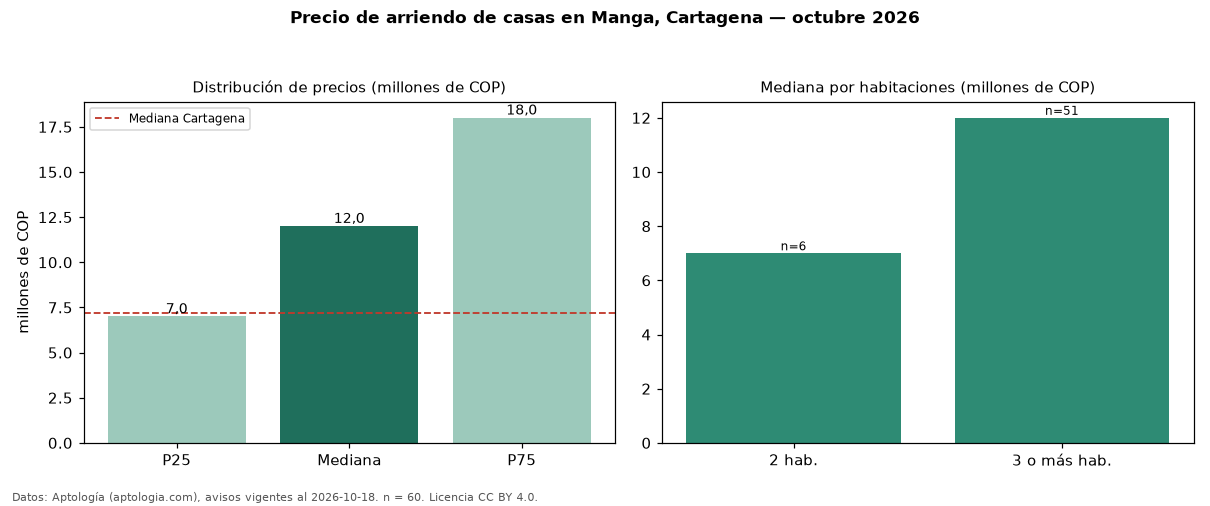

The table this chart was drawn from, first rows:
seccion, metrica, valor, moneda, n
precio, p25, 7000000, COP, 60
precio, mediana, 12000000, COP, 60
precio, p75, 18000000, COP, 60
precio, minimo, 3580000, COP, 60
precio, maximo, 25000000, COP, 60
m2, mediana_precio_m2, 35500, COP, 58
m2, area_mediana_m2, 263.0, m2, 58
banos, mediana_banos, 4.0, , 
parqueadero, pct_con_parqueadero, 80.5, %, 41
estrato, estrato_mas_frecuente, 5, , 58
habitaciones, 2, 7000000, COP, 6
habitaciones, 3+, 12000000, COP, 51
ciudad, mediana_ciudad_referencia, 7189500, COP, 
ciudad, mediana_m2_ciudad, 28342, COP, 
fuente, fecha_datos, 2026-10-18, , 
fuente, atribucion, https://www.aptologia.com/casas-en-arrie…, , 
fuente, licencia, CC BY 4.0, , 
